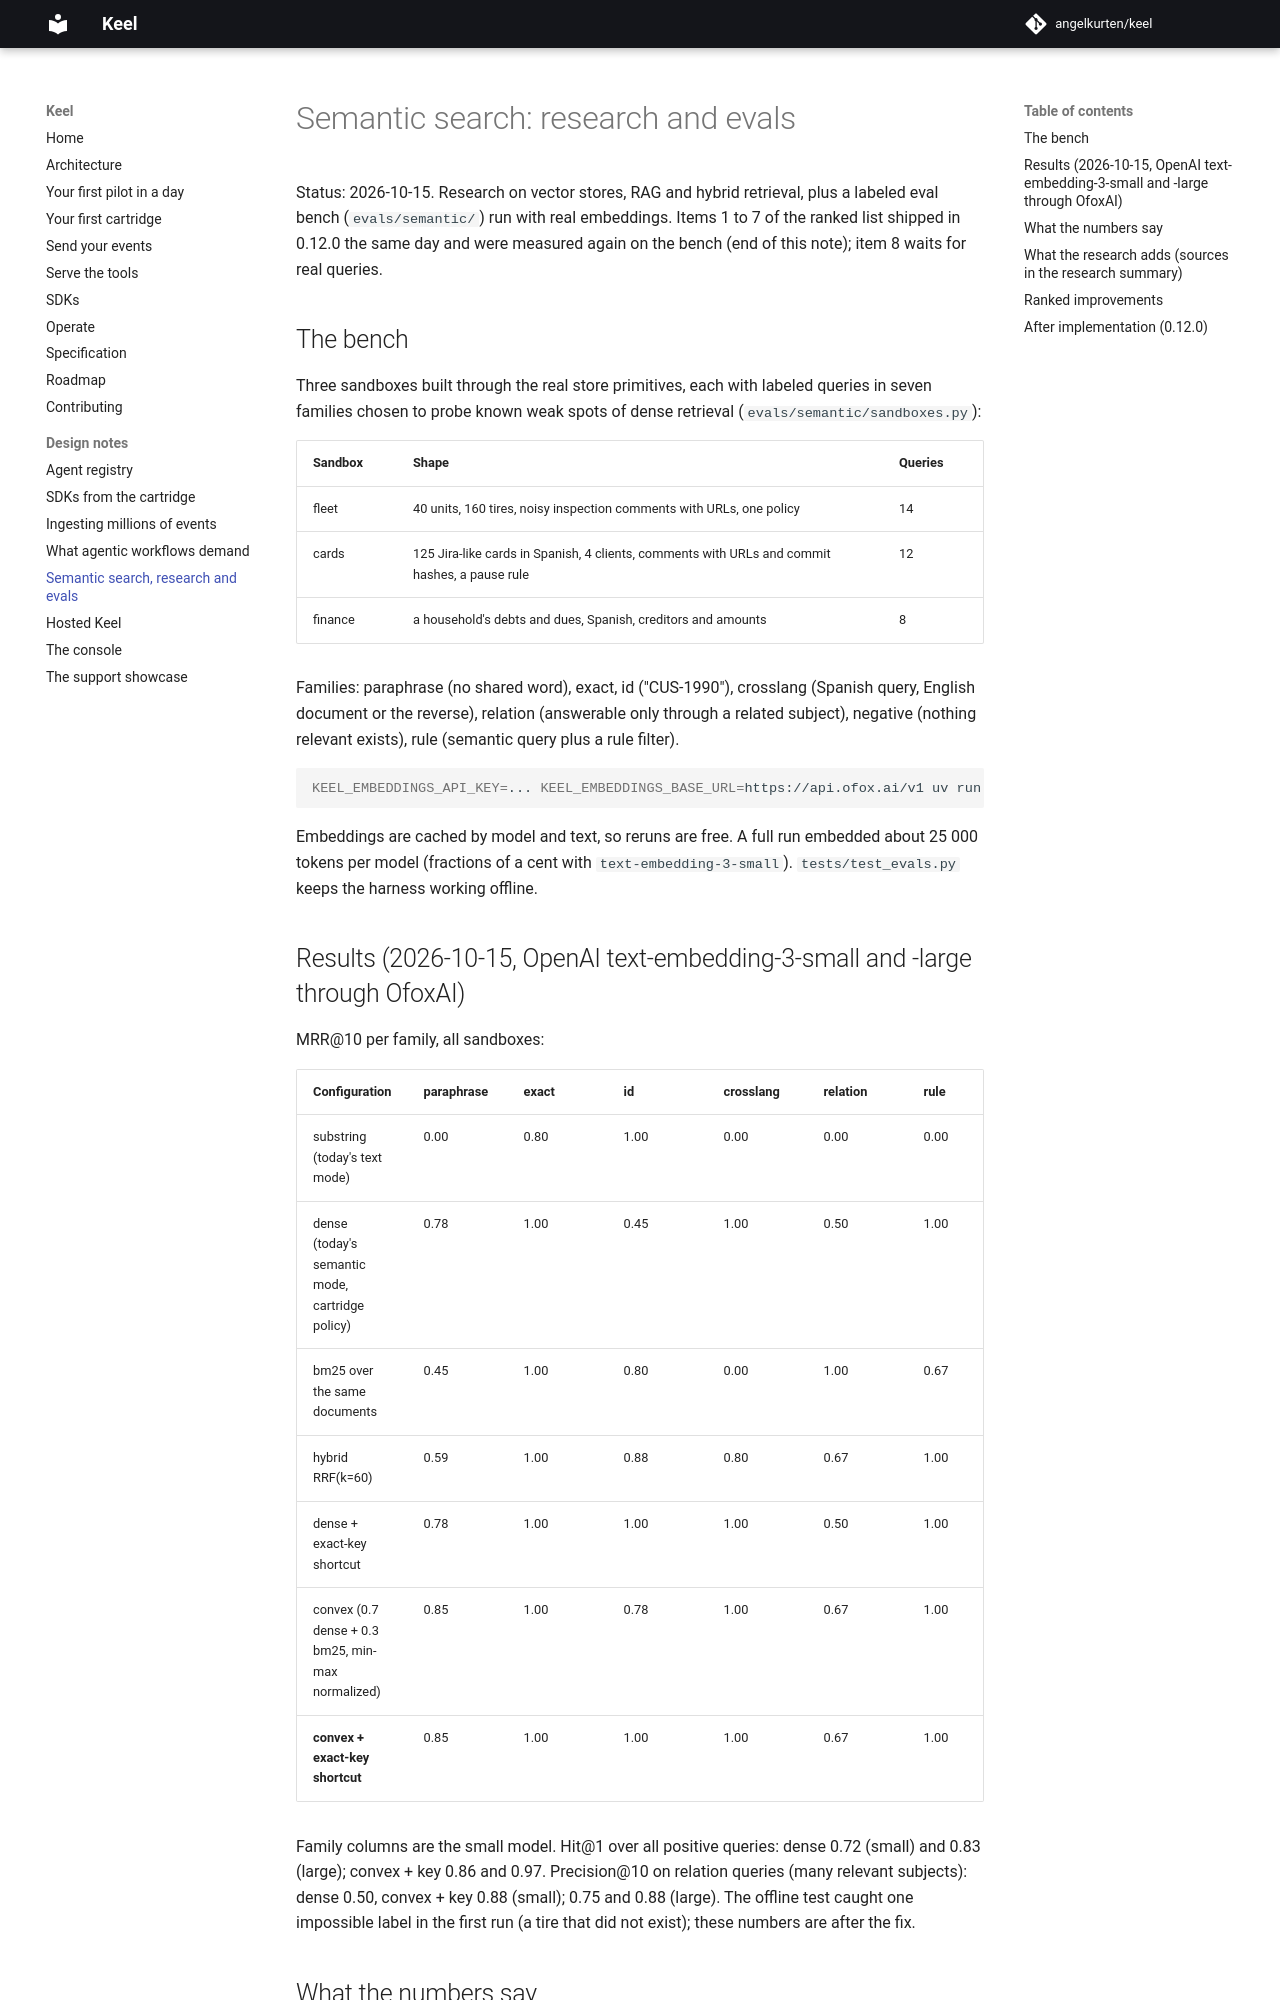

repository: angelkurten/keel · page: docs/design/semantic-evals/index.html · generator: mkdocs

# Semantic search: research and evals

Status: 2026-10-15. Research on vector stores, RAG and hybrid retrieval, plus a labeled eval bench (`evals/semantic/`) run with real embeddings. Items 1 to 7 of the ranked list shipped in 0.12.0 the same day and were measured again on the bench (end of this note); item 8 waits for real queries.

## The bench

Three sandboxes built through the real store primitives, each with labeled queries in seven families chosen to probe known weak spots of dense retrieval (`evals/semantic/sandboxes.py`):

| Sandbox | Shape | Queries |
| --- | --- | --- |
| fleet | 40 units, 160 tires, noisy inspection comments with URLs, one policy | 14 |
| cards | 125 Jira-like cards in Spanish, 4 clients, comments with URLs and commit hashes, a pause rule | 12 |
| finance | a household's debts and dues, Spanish, creditors and amounts | 8 |

Families: paraphrase (no shared word), exact, id ("CUS-1990"), crosslang (Spanish query, English document or the reverse), relation (answerable only through a related subject), negative (nothing relevant exists), rule (semantic query plus a rule filter).

```bash
KEEL_EMBEDDINGS_API_KEY=... KEEL_EMBEDDINGS_BASE_URL=https://api.ofox.ai/v1 uv run python -m evals.semantic.run --models small,large
```

Embeddings are cached by model and text, so reruns are free. A full run embedded about 25 000 tokens per model (fractions of a cent with `text-embedding-3-small`). `tests/test_evals.py` keeps the harness working offline.

## Results (2026-10-15, OpenAI text-embedding-3-small and -large through OfoxAI)

MRR@10 per family, all sandboxes:

| Configuration | paraphrase | exact | id | crosslang | relation | rule | all (small) | all (large) |
| --- | --- | --- | --- | --- | --- | --- | --- | --- |
| substring (today's text mode) | 0.00 | 0.80 | 1.00 | 0.00 | 0.00 | 0.00 | 0.28 | 0.28 |
| dense (today's semantic mode, cartridge policy) | 0.78 | 1.00 | 0.45 | 1.00 | 0.50 | 1.00 | 0.82 | 0.85 |
| bm25 over the same documents | 0.45 | 1.00 | 0.80 | 0.00 | 1.00 | 0.67 | 0.58 | 0.58 |
| hybrid RRF(k=60) | 0.59 | 1.00 | 0.88 | 0.80 | 0.67 | 1.00 | 0.79 | 0.81 |
| dense + exact-key shortcut | 0.78 | 1.00 | 1.00 | 1.00 | 0.50 | 1.00 | 0.89 | 0.95 |
| convex (0.7 dense + 0.3 bm25, min-max normalized) | 0.85 | 1.00 | 0.78 | 1.00 | 0.67 | 1.00 | 0.89 | 0.92 |
| **convex + exact-key shortcut** | 0.85 | 1.00 | 1.00 | 1.00 | 0.67 | 1.00 | **0.93** | **0.98** |

Family columns are the small model. Hit@1 over all positive queries: dense 0.72 (small) and 0.83 (large); convex + key 0.86 and 0.97. Precision@10 on relation queries (many relevant subjects): dense 0.50, convex + key 0.88 (small); 0.75 and 0.88 (large). The offline test caught one impossible label in the first run (a tire that did not exist); these numbers are after the fix.
